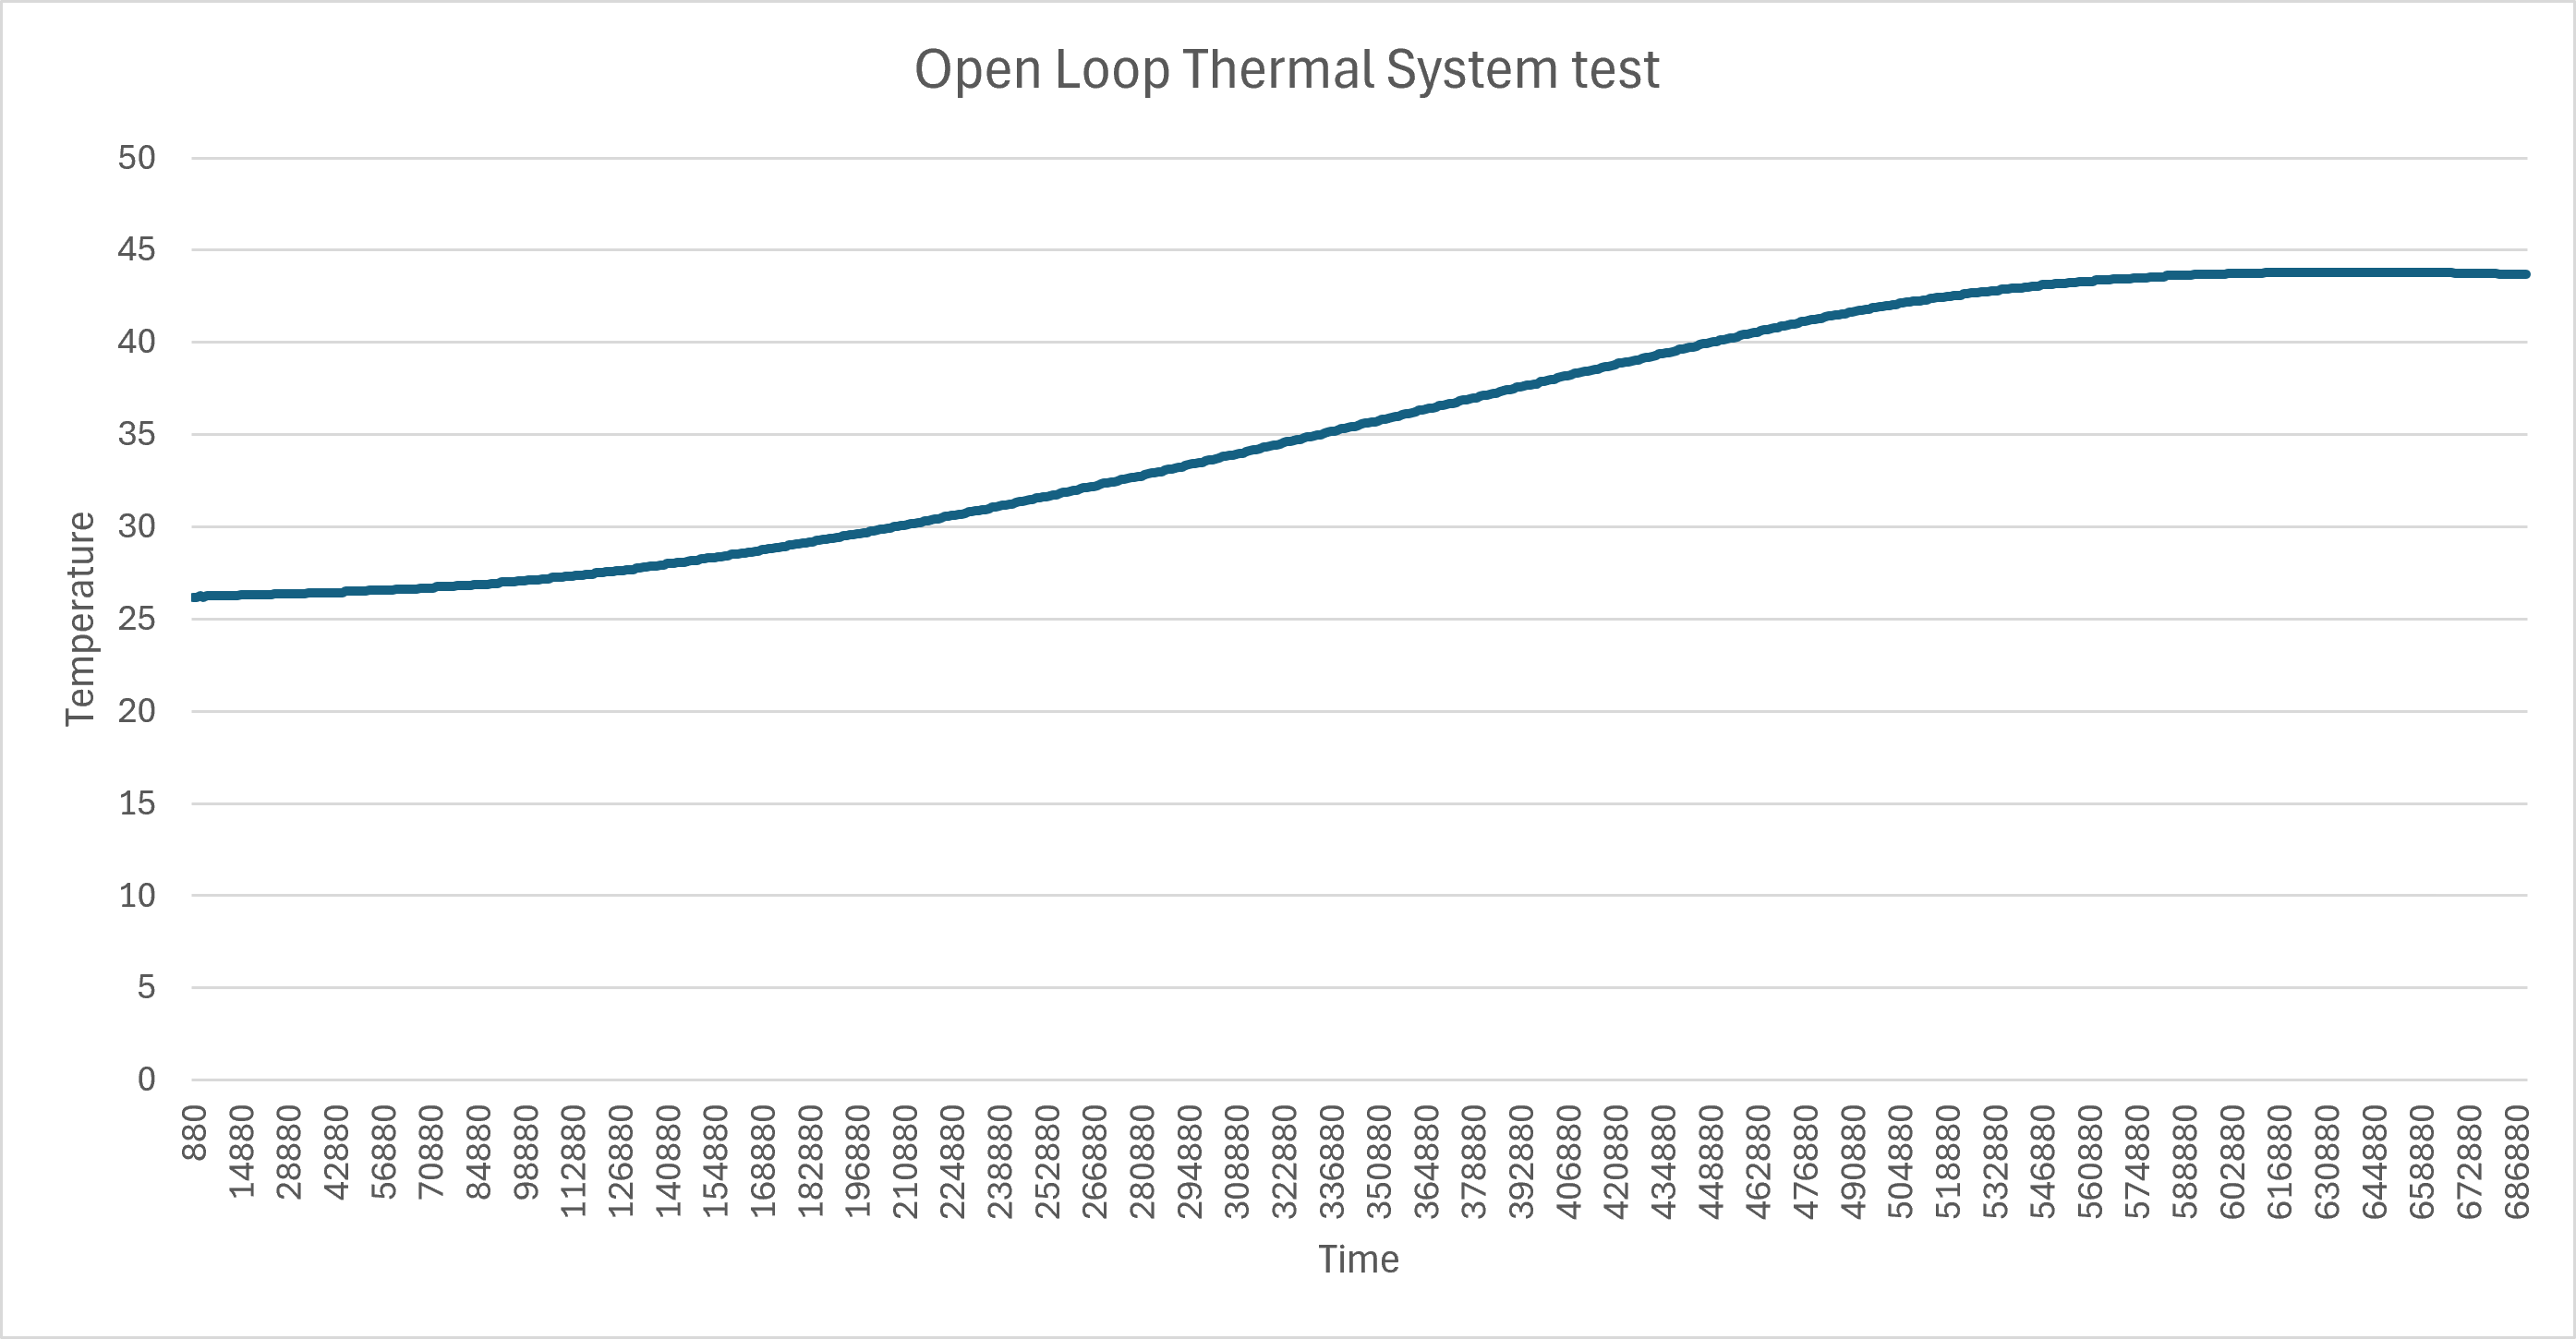

The data file committed next to this chart (first rows):
880, nan, 26.187, 0.0, 255
1880, nan, 26.19, 0.0, 255
2880, nan, 26.25, 0.0, 255
3880, nan, 26.19, 0.0, 255
4880, nan, 26.25, 0.0, 255
5880, nan, 26.25, 0.0, 255
6880, nan, 26.25, 0.0, 255
7880, nan, 26.25, 0.0, 255
8880, nan, 26.25, 0.0, 255
9880, nan, 26.25, 0.0, 255
10880, nan, 26.25, 0.0, 255
11880, nan, 26.25, 0.0, 255
12880, nan, 26.25, 0.0, 255
13880, nan, 26.25, 0.0, 255
14880, nan, 26.31, 0.0, 255
15880, nan, 26.31, 0.0, 255
16880, nan, 26.31, 0.0, 255
17880, nan, 26.31, 0.0, 255
18880, nan, 26.31, 0.0, 255
19880, nan, 26.31, 0.0, 255
20880, nan, 26.31, 0.0, 255
21880, nan, 26.31, 0.0, 255
22880, nan, 26.31, 0.0, 255
23880, nan, 26.31, 0.0, 255
24880, nan, 26.38, 0.0, 255
25880, nan, 26.38, 0.0, 255
26880, nan, 26.38, 0.0, 255
27880, nan, 26.38, 0.0, 255
28880, nan, 26.38, 0.0, 255
29880, nan, 26.38, 0.0, 255
30880, nan, 26.38, 100.0, 0
31880, nan, 26.38, 100.0, 0
32880, nan, 26.38, 100.0, 0
33880, nan, 26.38, 100.0, 0
34880, nan, 26.44, 100.0, 0
35880, nan, 26.44, 100.0, 0
36880, nan, 26.44, 100.0, 0
37880, nan, 26.44, 100.0, 0
38880, nan, 26.44, 100.0, 0
39880, nan, 26.44, 100.0, 0
40880, nan, 26.44, 100.0, 0
41880, nan, 26.44, 100.0, 0
42880, nan, 26.44, 100.0, 0
43880, nan, 26.44, 100.0, 0
44880, nan, 26.44, 100.0, 0
45880, nan, 26.5, 100.0, 0
46880, nan, 26.5, 100.0, 0
47880, nan, 26.5, 100.0, 0
48880, nan, 26.5, 100.0, 0
49880, nan, 26.5, 100.0, 0
50880, nan, 26.5, 100.0, 0
51880, nan, 26.5, 100.0, 0
52880, nan, 26.56, 100.0, 0
53880, nan, 26.56, 100.0, 0
54880, nan, 26.56, 100.0, 0
55880, nan, 26.56, 100.0, 0
56880, nan, 26.56, 100.0, 0
57880, nan, 26.56, 100.0, 0
58880, nan, 26.56, 100.0, 0
59880, nan, 26.56, 100.0, 0
60880, nan, 26.62, 100.0, 0
... 629 more rows
